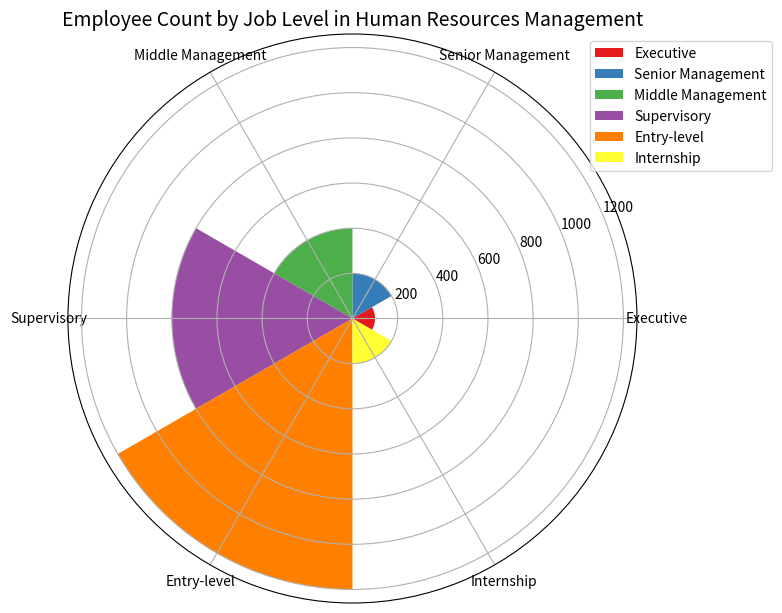

Generate this figure with matplotlib: (Note: this script raises an exception after producing the figure.)

import matplotlib.pyplot as plt
import numpy as np

# Transform the given data into three variables: data_labels, data, line_labels. 
# Data_labels represents the labels of each column except the first column. 
# Line_labels represents the labels of each row except the first row. 
# Data represent the numerical array in the data.
data_labels = ['Executive', 'Senior Management', 'Middle Management', 'Supervisory', 'Entry-level', 'Internship']
data = [100, 200, 400, 800, 1200, 200]
line_labels = ['Number of Employees']

# Create figure before plotting, i.e., add_subplot() follows plt.figure()
fig = plt.figure(figsize=(8,8))
ax = fig.add_subplot(1,1,1, projection='polar')

# Calculate the sector angle based on the number of categories
num_categories = len(data_labels)
sector_angle = (2 * np.pi) / num_categories

# Plot the data with the type of rose chart
for i in range(num_categories):
    ax.bar(sector_angle * i, data[i], width=sector_angle, label=data_labels[i], color=plt.cm.Set1(i))

# Add the legend next to the chart
ax.legend(bbox_to_anchor=(1.25, 1))

# Set the number of ticks to the number of categories
ax.set_xticks(np.linspace(0, 2 * np.pi, num_categories, endpoint=False))
# Set the labels for the categories
ax.set_xticklabels(data_labels, fontsize=10,rotation=90)

# Set title
plt.title('Employee Count by Job Level in Human Resources Management',fontsize=14)

# Tight the layout
plt.tight_layout()

# Save the figure
plt.savefig('/cpfs01/user/yanxiangchao/code0/gpt_chart/structchart_simulation/simulated_data_corner_cases/rose/png/20231227-021234_141.png')

# Clear the current image state
plt.clf()
